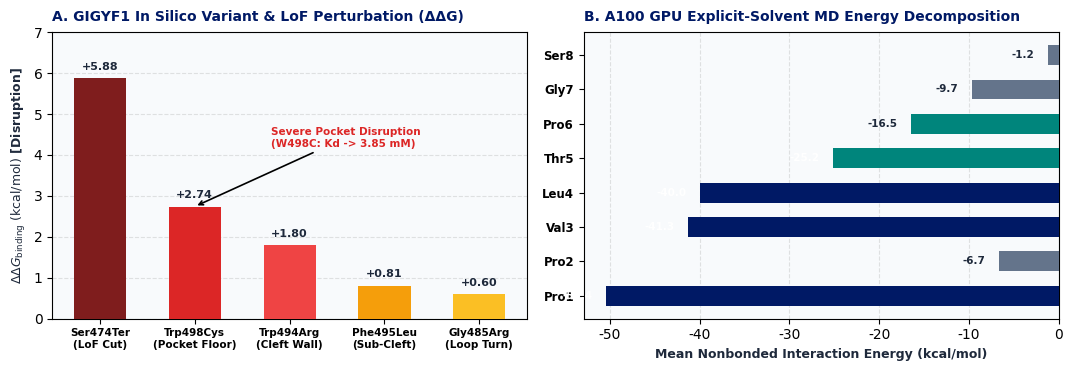

Source code (Python):
import matplotlib.pyplot as plt
import numpy as np
import json
from pathlib import Path

out_dirs = [
    Path("output/2026-09-18/gigyf1_grb10_case"),
    Path("GIGYF1_assessment/presentations")
]
for d in out_dirs:
    d.mkdir(parents=True, exist_ok=True)

plt.rcParams['font.family'] = 'sans-serif'
plt.rcParams['font.sans-serif'] = ['DejaVu Sans', 'Arial', 'Helvetica']

# -------------------------------------------------------------
# Figure: In Silico Perturbation Spectrum & MD Energy Decomposition
# -------------------------------------------------------------
fig, (ax1, ax2) = plt.subplots(1, 2, figsize=(10.8, 3.8), dpi=300)
fig.patch.set_facecolor('#FFFFFF')
ax1.set_facecolor('#F8FAFC')
ax2.set_facecolor('#F8FAFC')

# Panel A: GIGYF1 In Silico Variant & LoF Perturbation (Binding Disruption)
variants = ["Ser474Ter\n(LoF Cut)", "Trp498Cys\n(Pocket Floor)", "Trp494Arg\n(Cleft Wall)", "Phe495Leu\n(Sub-Cleft)", "Gly485Arg\n(Loop Turn)"]
ddg_vals = [5.88, 2.74, 1.80, 0.81, 0.60]
bar_colors = ['#7F1D1D', '#DC2626', '#EF4444', '#F59E0B', '#FBBF24']

bars1 = ax1.bar(range(len(variants)), ddg_vals, color=bar_colors, width=0.55, zorder=3)
ax1.set_xticks(range(len(variants)))
ax1.set_xticklabels(variants, fontsize=7.5, fontweight='bold')
ax1.set_ylabel(r'$\Delta\Delta G_\mathrm{binding}\ \mathrm{(kcal/mol)}$ [Disruption]', fontsize=9, fontweight='bold', color='#1E293B')
ax1.set_title('A. GIGYF1 In Silico Variant & LoF Perturbation (ΔΔG)', fontsize=10, fontweight='bold', color='#001965', loc='left', pad=8)
ax1.grid(axis='y', linestyle='--', alpha=0.35, zorder=0)
ax1.set_ylim(0, 7.0)

for b, v in zip(bars1, ddg_vals):
    ax1.text(b.get_x() + b.get_width()/2., v + 0.15, f"+{v:.2f}", ha='center', va='bottom', fontsize=8, fontweight='bold', color='#1E293B')

ax1.annotate('Severe Pocket Disruption\n(W498C: Kd -> 3.85 mM)', xy=(1, 2.74), xytext=(1.8, 4.2),
             arrowprops=dict(facecolor='#DC2626', arrowstyle='->', lw=1.2),
             fontsize=7.5, fontweight='bold', color='#DC2626')

# Panel B: A100 GPU Explicit-Solvent MD Energy Breakdown (vdW + Coulomb)
pep_res = ["Pro1", "Pro2", "Val3", "Leu4", "Thr5", "Pro6", "Gly7", "Ser8"]
e_decomp = [-50.4, -6.7, -41.3, -40.0, -25.2, -16.5, -9.7, -1.2]
e_colors = ['#001965' if e < -30 else '#00857C' if e < -15 else '#64748B' for e in e_decomp]

bars2 = ax2.barh(range(len(pep_res)), e_decomp, color=e_colors, height=0.58, zorder=3)
ax2.set_yticks(range(len(pep_res)))
ax2.set_yticklabels(pep_res, fontsize=8.5, fontweight='bold')
ax2.set_xlabel('Mean Nonbonded Interaction Energy (kcal/mol)', fontsize=9, fontweight='bold', color='#1E293B')
ax2.set_title('B. A100 GPU Explicit-Solvent MD Energy Decomposition', fontsize=10, fontweight='bold', color='#001965', loc='left', pad=8)
ax2.grid(axis='x', linestyle='--', alpha=0.35, zorder=0)

for b, v in zip(bars2, e_decomp):
    ax2.text(v - 1.5, b.get_y() + b.get_height()/2., f"{v:.1f}", ha='right', va='center', fontsize=7.5, fontweight='bold', 
             color='#FFFFFF' if v < -20 else '#1E293B')

plt.tight_layout()
for d in out_dirs:
    fig_path = d / "fig_gigyf1_phase3_4_mechanics.png"
    plt.savefig(fig_path, dpi=300, bbox_inches='tight')
    print("Saved:", fig_path)
plt.close()
